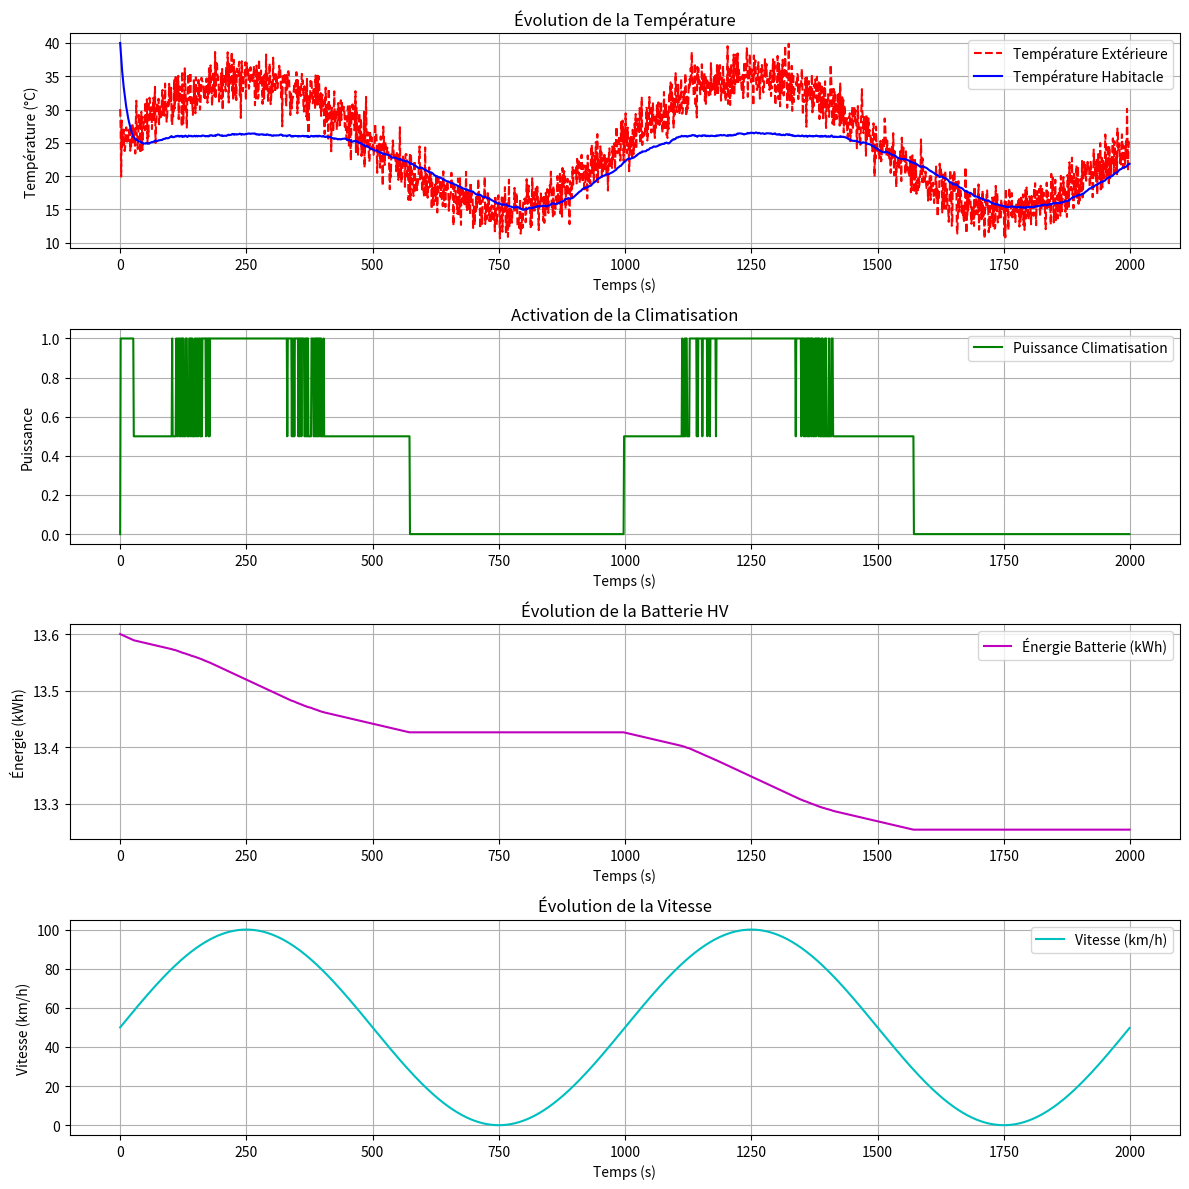

Write Python code to recreate this figure.
import numpy as np
import matplotlib.pyplot as plt

# --- 1️⃣ Paramètres de Simulation ---
dt = 1  # Intervalle de temps (secondes)
t_end = 2000  # Durée totale de simulation (secondes)
t = np.arange(0, t_end, dt)  # Vecteur temps

# --- 2️⃣ 🔥 Température Extérieure ---
T_ext_base = 25 + 10 * np.sin(2 * np.pi * (t / (t_end / 2)))  # Oscillation jour/nuit
T_ext_noise = 2 * np.random.randn(len(t))  # Variations aléatoires
T_ext = T_ext_base + T_ext_noise  # Température finale

# --- 3️⃣ 💧 Humidité Extérieure ---
humidite_base = 50 + 20 * np.sin(2 * np.pi * (t / (t_end / 2)))  # Variation entre 30% et 70%
humidite_noise = 5 * np.random.randn(len(t))  # Petites variations aléatoires
humidite = np.clip(humidite_base + humidite_noise, 30, 70)  # Limitée entre 30% et 70%

# --- 4️⃣ ❄ Température de l'Habitacle ---
T_habitacle = np.zeros(len(t))
T_habitacle[0] = 40  # Température initiale élevée

# --- 5️⃣ 🔋 Batterie Haute Tension (HV) ---
capacite_batterie = 13.6  # Capacité max en kWh
batterie = np.zeros(len(t))
batterie[0] = capacite_batterie  # Batterie pleine au début
conso_clim_max = 1.5  # Consommation max en kW
P_echauffement = 0.02  # Chauffage naturel
P_max_refroidissement = 0.05  # Puissance max de refroidissement

# --- 6️⃣ 🚗 Vitesse de la Voiture ---
# Calcul de la vitesse à chaque instant (entre 0 et 100 km/h)
vitesse = 50 + 50 * np.sin(2 * np.pi * (t / (t_end / 2)))  # Variation périodique de la vitesse

# --- 7️⃣ 🔄 Simulation ---
puissance_clim = np.zeros(len(t))
energie_consommee_kWh = 0

for i in range(1, len(t)):
    # Calcul de la vitesse actuelle (scalaire)
    vitesse_actuelle = vitesse[i - 1]
    
    # Facteur de vitesse : augmente avec la vitesse (jusqu'à 1.5x à 100 km/h)
    facteur_vitesse = 1 + 0.001 * vitesse_actuelle
    
    # Effet du chauffage naturel
    dT_chaleur = P_echauffement * (T_ext[i - 1] - T_habitacle[i - 1])
    
    # Impact de l'humidité : plus l'humidité est élevée, plus le refroidissement est difficile
    facteur_humidite = 1 + (humidite[i - 1] - 50) / 100  # Influence entre 30% et 70%
    
    # Activation automatique de la climatisation
    if T_habitacle[i - 1] > 26 and batterie[i - 1] > 0.1:
        puissance_clim[i] = 1  # Pleine puissance
    elif T_habitacle[i - 1] < 22 or batterie[i - 1] <= 0.1:
        puissance_clim[i] = 0  # Clim éteinte
    else:
        puissance_clim[i] = 0.5  # Demi puissance
    
    # Refroidissement ajusté par la vitesse et l'humidité
    dT_froid = -puissance_clim[i] * P_max_refroidissement * (T_habitacle[i - 1] - 22) / (facteur_humidite * facteur_vitesse)
    
    # Mise à jour de la température de l'habitacle
    T_habitacle[i] = T_habitacle[i - 1] + dT_chaleur + dT_froid
    
    # Consommation de la batterie
    conso_batterie = puissance_clim[i] * conso_clim_max * (dt / 3600)  # en kWh
    batterie[i] = max(batterie[i - 1] - conso_batterie, 0)
    energie_consommee_kWh += conso_batterie

# --- 8️⃣ 📈 Affichage des Résultats ---
plt.figure(figsize=(12, 12))

# Graphique 1 : Évolution de la température
plt.subplot(4, 1, 1)
plt.plot(t, T_ext, 'r--', label="Température Extérieure")
plt.plot(t, T_habitacle, 'b', label="Température Habitacle")
plt.xlabel('Temps (s)')
plt.ylabel('Température (°C)')
plt.title('Évolution de la Température')
plt.legend()
plt.grid()

# Graphique 2 : Activation de la climatisation
plt.subplot(4, 1, 2)
plt.plot(t, puissance_clim, 'g', label="Puissance Climatisation")
plt.xlabel('Temps (s)')
plt.ylabel('Puissance')
plt.title('Activation de la Climatisation')
plt.legend()
plt.grid()

# Graphique 3 : Énergie restante dans la batterie
plt.subplot(4, 1, 3)
plt.plot(t, batterie, 'm', label="Énergie Batterie (kWh)")
plt.xlabel('Temps (s)')
plt.ylabel('Énergie (kWh)')
plt.title('Évolution de la Batterie HV')
plt.legend()
plt.grid()

# Graphique 4 : Vitesse de la voiture
plt.subplot(4, 1, 4)
plt.plot(t, vitesse, 'c', label="Vitesse (km/h)")
plt.xlabel('Temps (s)')
plt.ylabel('Vitesse (km/h)')
plt.title('Évolution de la Vitesse')
plt.legend()
plt.grid()

plt.tight_layout()
plt.show()

# Affichage de l'énergie consommée
print(f"Énergie totale consommée: {energie_consommee_kWh:.2f} kWh")
print(f"Pourcentage d'énergie utilisée: {(energie_consommee_kWh / capacite_batterie) * 100:.2f}% de la batterie")